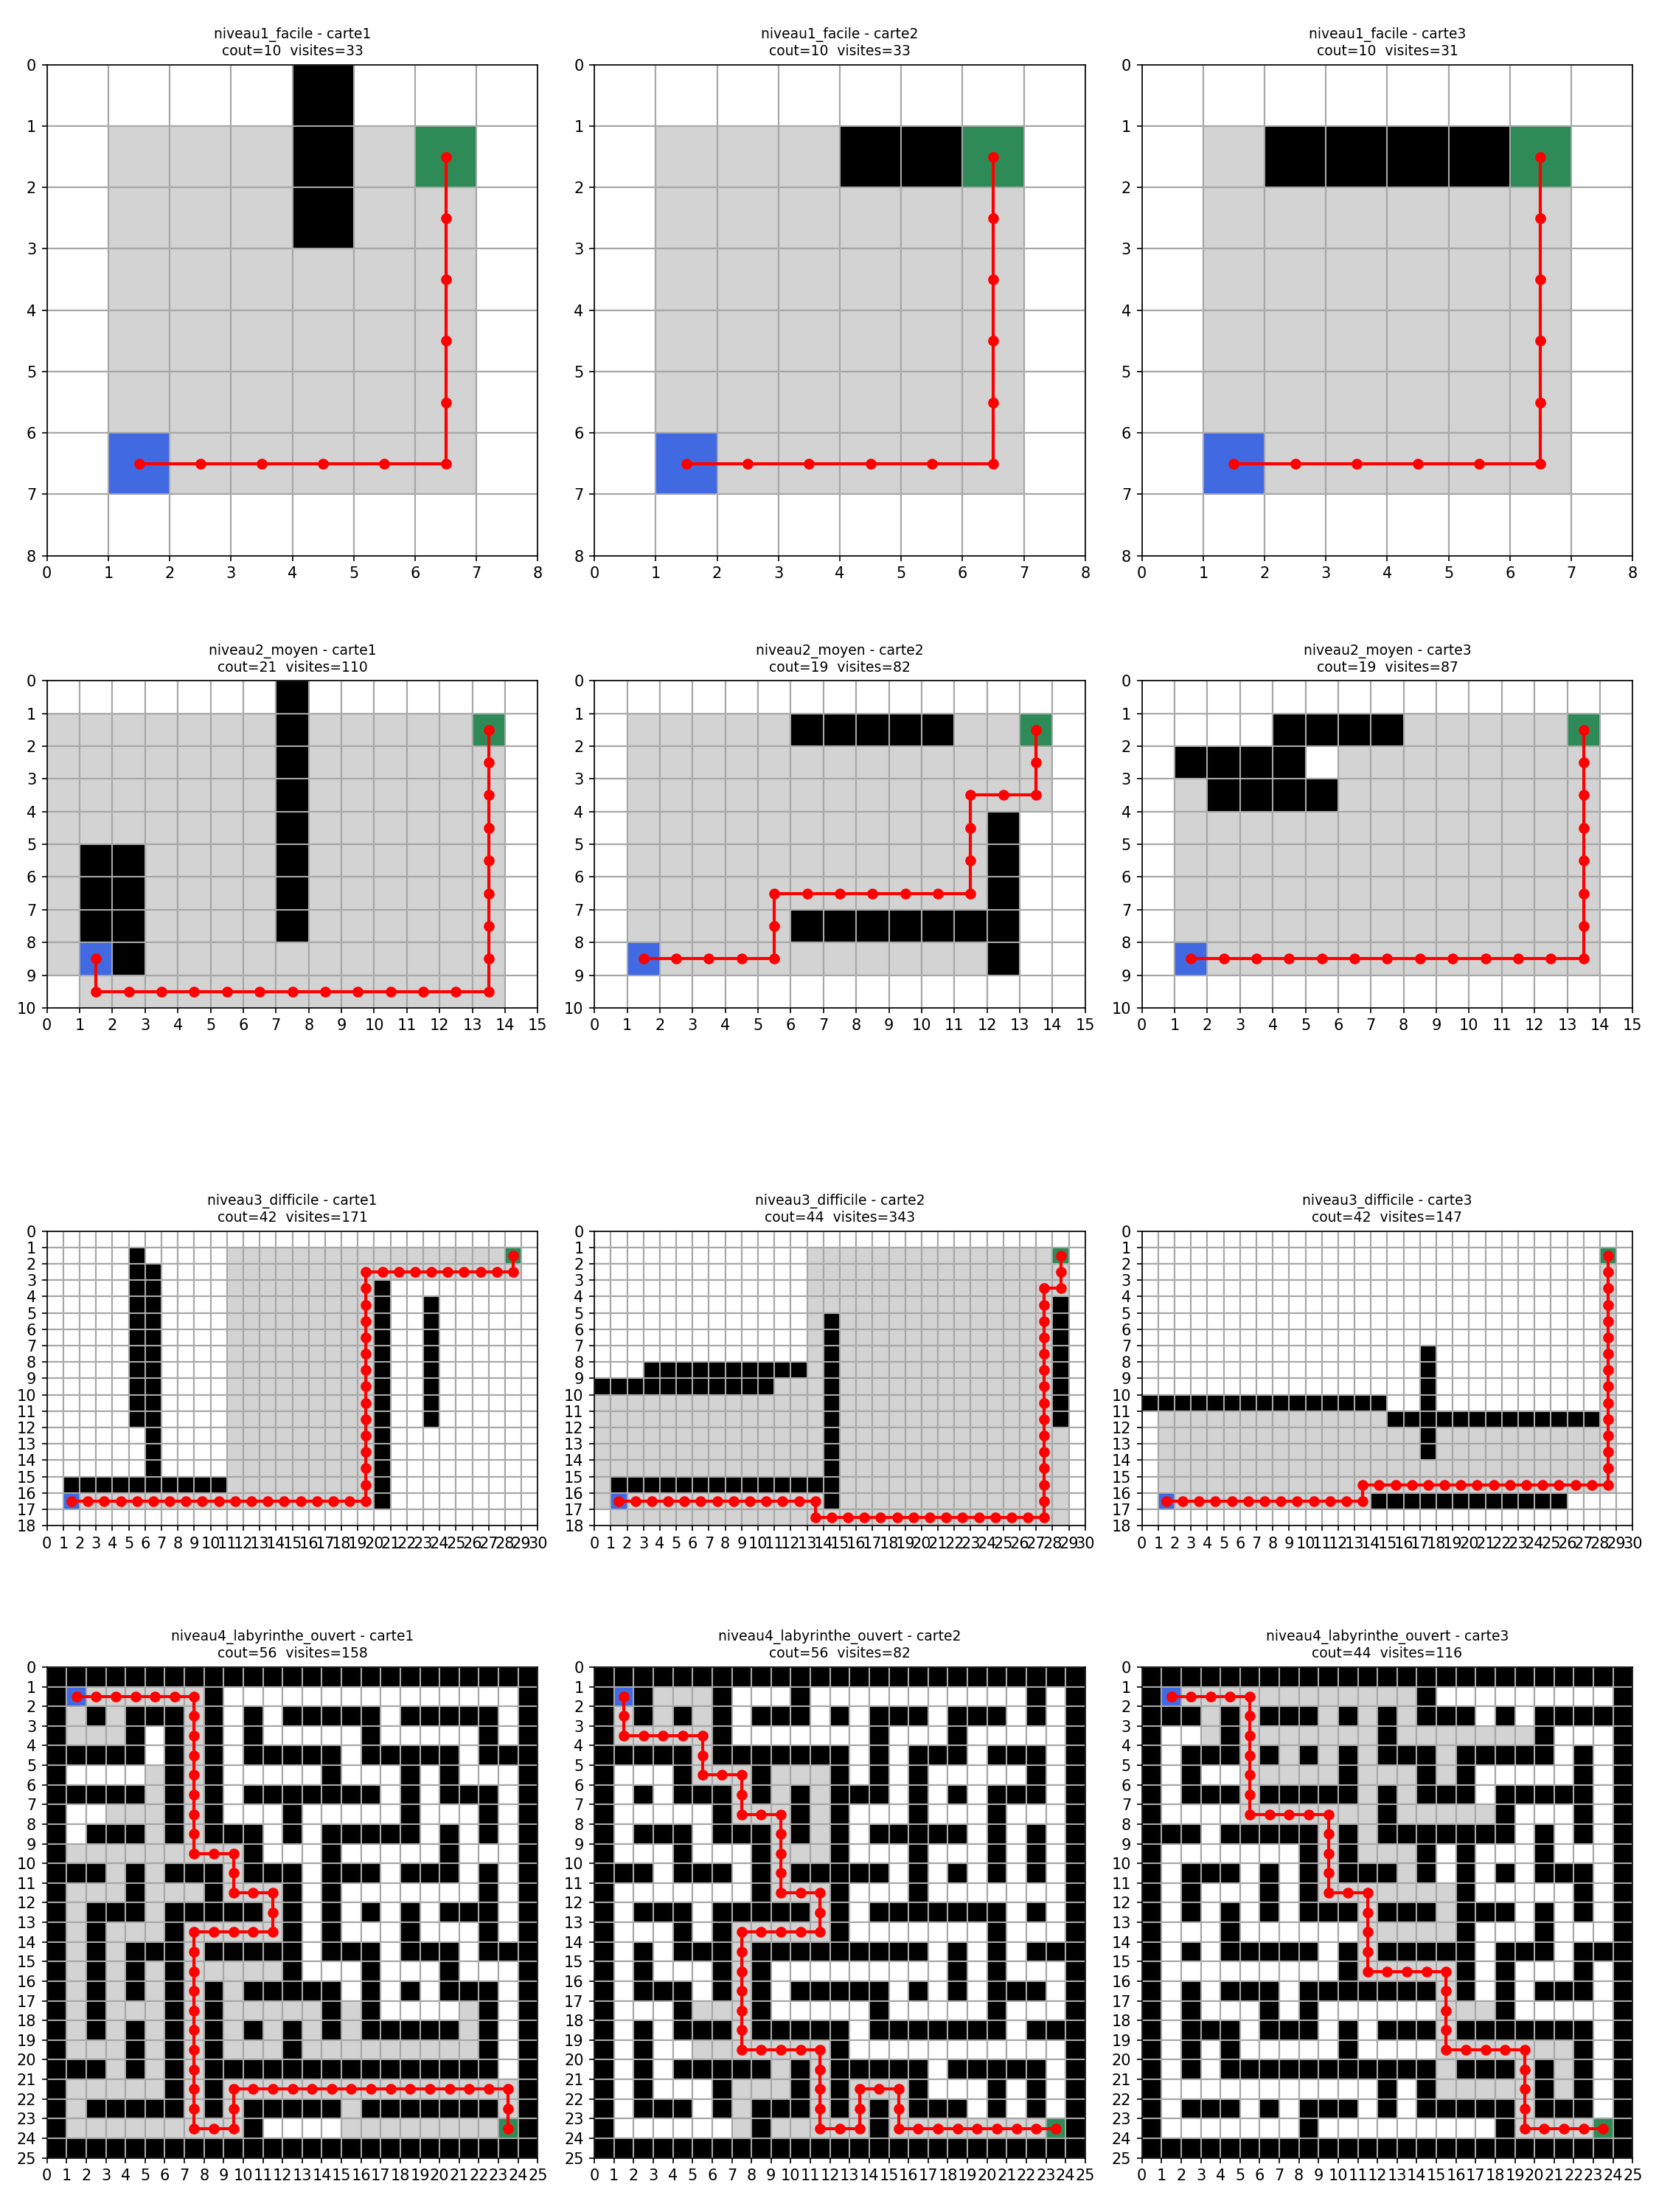

This figure's Python source:
import matplotlib.pyplot as plt

from Algorithmes.A_etoile.a_etoile import a_etoile
from Jeux.Recherche_de_chemin.probleme_recherche_de_chemin import charger_depuis_fichier
from Resultat.outils.dessiner_recherche_de_chemin import dessiner_recherche_de_chemin

NIVEAUX = ["niveau1_facile", "niveau2_moyen", "niveau3_difficile", "niveau4_labyrinthe_ouvert"]
NUMEROS = [1, 2, 3]

fig, axes = plt.subplots(len(NIVEAUX), len(NUMEROS), figsize=(15, 20))

for ligne, niveau in enumerate(NIVEAUX):
    for colonne, numero in enumerate(NUMEROS):
        chemin_fichier = f"Jeux/Recherche_de_chemin/exemples/{niveau}/carte{numero}.txt"
        probleme = charger_depuis_fichier(chemin_fichier)

        chemin, cout, visites = a_etoile(probleme)

        ax = axes[ligne][colonne]
        dessiner_recherche_de_chemin(probleme, chemin, visites, ax=ax)

        if chemin is not None:
            titre = f"{niveau} - carte{numero}\ncout={cout}  visites={len(visites)}"
        else:
            titre = f"{niveau} - carte{numero}\nPAS DE SOLUTION"
        ax.set_title(titre, fontsize=9)

        print(f"{niveau}/carte{numero}: cout={cout} visites={len(visites)}")

CHEMIN_IMAGE = "Resultat/Recherche_de_chemin/A_etoile/apercu_resolutions.png"
plt.tight_layout()
plt.savefig(CHEMIN_IMAGE, dpi=150)
plt.close(fig)
print(f"Aperçu enregistré dans {CHEMIN_IMAGE}")
